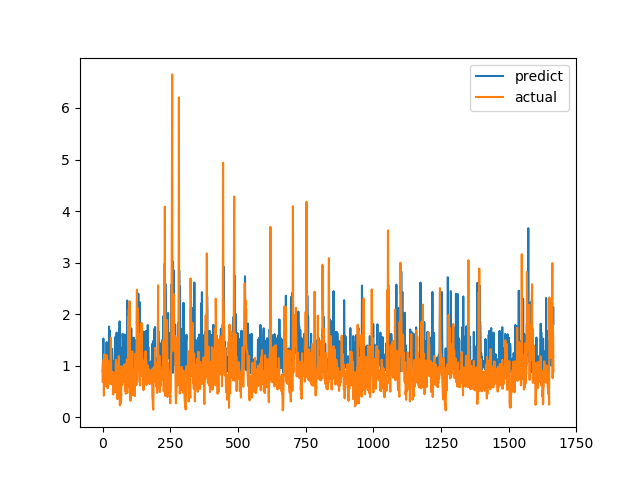

Values plotted in this chart, from the file beside it:
predict, actual
0.8836, 0.6915
1.013, 0.8558
1.147, 0.7094
1.526, 1.015
1.033, 1.116
1.125, 0.4183
1.046, 1.002
0.8754, 1.219
0.9804, 1.143
1.033, 0.6528
0.9693, 0.6747
1.129, 0.601
0.9181, 0.6695
1.138, 0.6538
1.05, 0.7814
1.457, 1.206
0.942, 0.8469
1.045, 0.8286
1.075, 0.6482
1.16, 0.5624
0.9329, 0.7183
1.186, 1.1
1.185, 0.9542
1.165, 0.729
1.76, 0.6694
0.9519, 0.8631
1.09, 0.6465
1.681, 0.8223
0.8721, 0.9236
1.159, 0.8301
1.094, 1.067
1.065, 1.546
1.217, 0.6827
0.9836, 0.6386
0.966, 0.6464
1.328, 0.6881
1.145, 0.7274
1.053, 0.65
1.09, 0.8694
1.014, 0.4409
0.9037, 0.4519
0.9852, 0.7575
1.025, 0.4952
0.9643, 0.6851
0.8515, 0.7244
0.9316, 0.8654
1.45, 0.74
1.551, 0.8071
0.9194, 0.8204
1.566, 1.114
0.8766, 1.109
0.8504, 0.4751
1.642, 1.039
0.9726, 0.9458
0.9331, 0.7878
1.026, 0.3505
0.9865, 0.9368
1.116, 0.9868
0.8266, 0.647
1.001, 1.03
... 1,606 more rows
